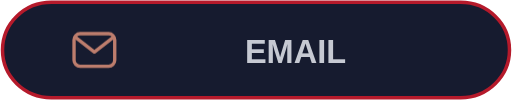
t = 0.00 s
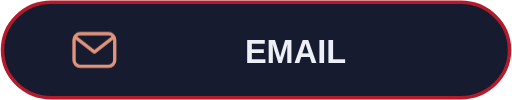
t = 1.35 s
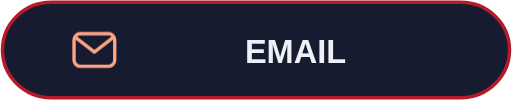
t = 2.70 s
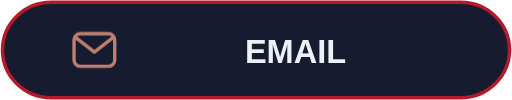
t = 5.40 s
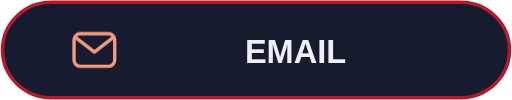
t = 6.75 s
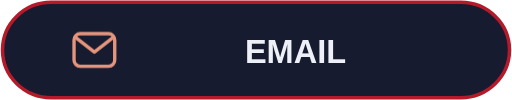
t = 8.55 s

The animated SVG that drew these frames (rendered in a browser with its animation timeline set to each time). Animation: 7 CSS @keyframes rules; frames cover the first 8.55 s, repeats indefinitely.

<svg xmlns="http://www.w3.org/2000/svg" width="220" height="43" viewBox="0 0 220 43"><style>
  @keyframes appear { 0%,100% { opacity: .82; } 15%,90% { opacity: 1; } }
  @keyframes rise { 0%,100% { transform: scaleY(.08); } 20%,90% { transform: scaleY(1); } }
  @keyframes draw { 0%,100% { stroke-dashoffset: 1; } 25%,90% { stroke-dashoffset: 0; } }
  @keyframes glow { 0%,100% { opacity: .72; } 50% { opacity: 1; } }
  @keyframes float { 0%,100% { transform: translateY(0); } 50% { transform: translateY(-1.5px); } }
  @keyframes turn { from { transform: rotate(0deg); } to { transform: rotate(360deg); } }
  @keyframes sail { 0%,100% { transform: rotate(-1deg); } 50% { transform: rotate(1deg); } }
  .wheel-spin { transform-origin: 0px 0px; animation: turn 36s linear infinite; }
  .pirate-flag { transform-box: fill-box; transform-origin: left center; animation: sail 6s ease-in-out infinite; }
  text { animation: appear 10s ease-in-out infinite; }
  .motion-bar { transform-box: fill-box; transform-origin: center bottom; animation: rise 10s cubic-bezier(.22,1,.36,1) infinite; }
  .motion-line { stroke-dasharray: 1; animation: draw 10s ease-in-out infinite; }
  .motion-ring { animation: appear 10s ease-in-out infinite; }
  .motion-cell { animation: appear 8s ease-in-out infinite; animation-delay: var(--delay,0ms); }
  .motion-icon { animation: glow 5s ease-in-out infinite; }
  .motion-logo { animation: float 6s ease-in-out infinite; }
  @media (prefers-reduced-motion: reduce) { * { animation: none !important; } }
</style><rect x="1" y="1" width="218" height="41" rx="21" fill="#161B2F" stroke="#B51A2B" stroke-width="1.5"/><g transform="translate(30 11) scale(0.875)" fill="none" stroke="#FFA586" class="motion-icon" stroke-width="1.65" stroke-linecap="round" stroke-linejoin="round"><rect x="2" y="4" width="20" height="16" rx="3"/><path d="m3 6 9 7 9-7"/></g><text x="127" y="27" text-anchor="middle" font-family="Arial, Helvetica, sans-serif" font-size="14" fill="#EDF1F7" font-weight="700">EMAIL</text></svg>
